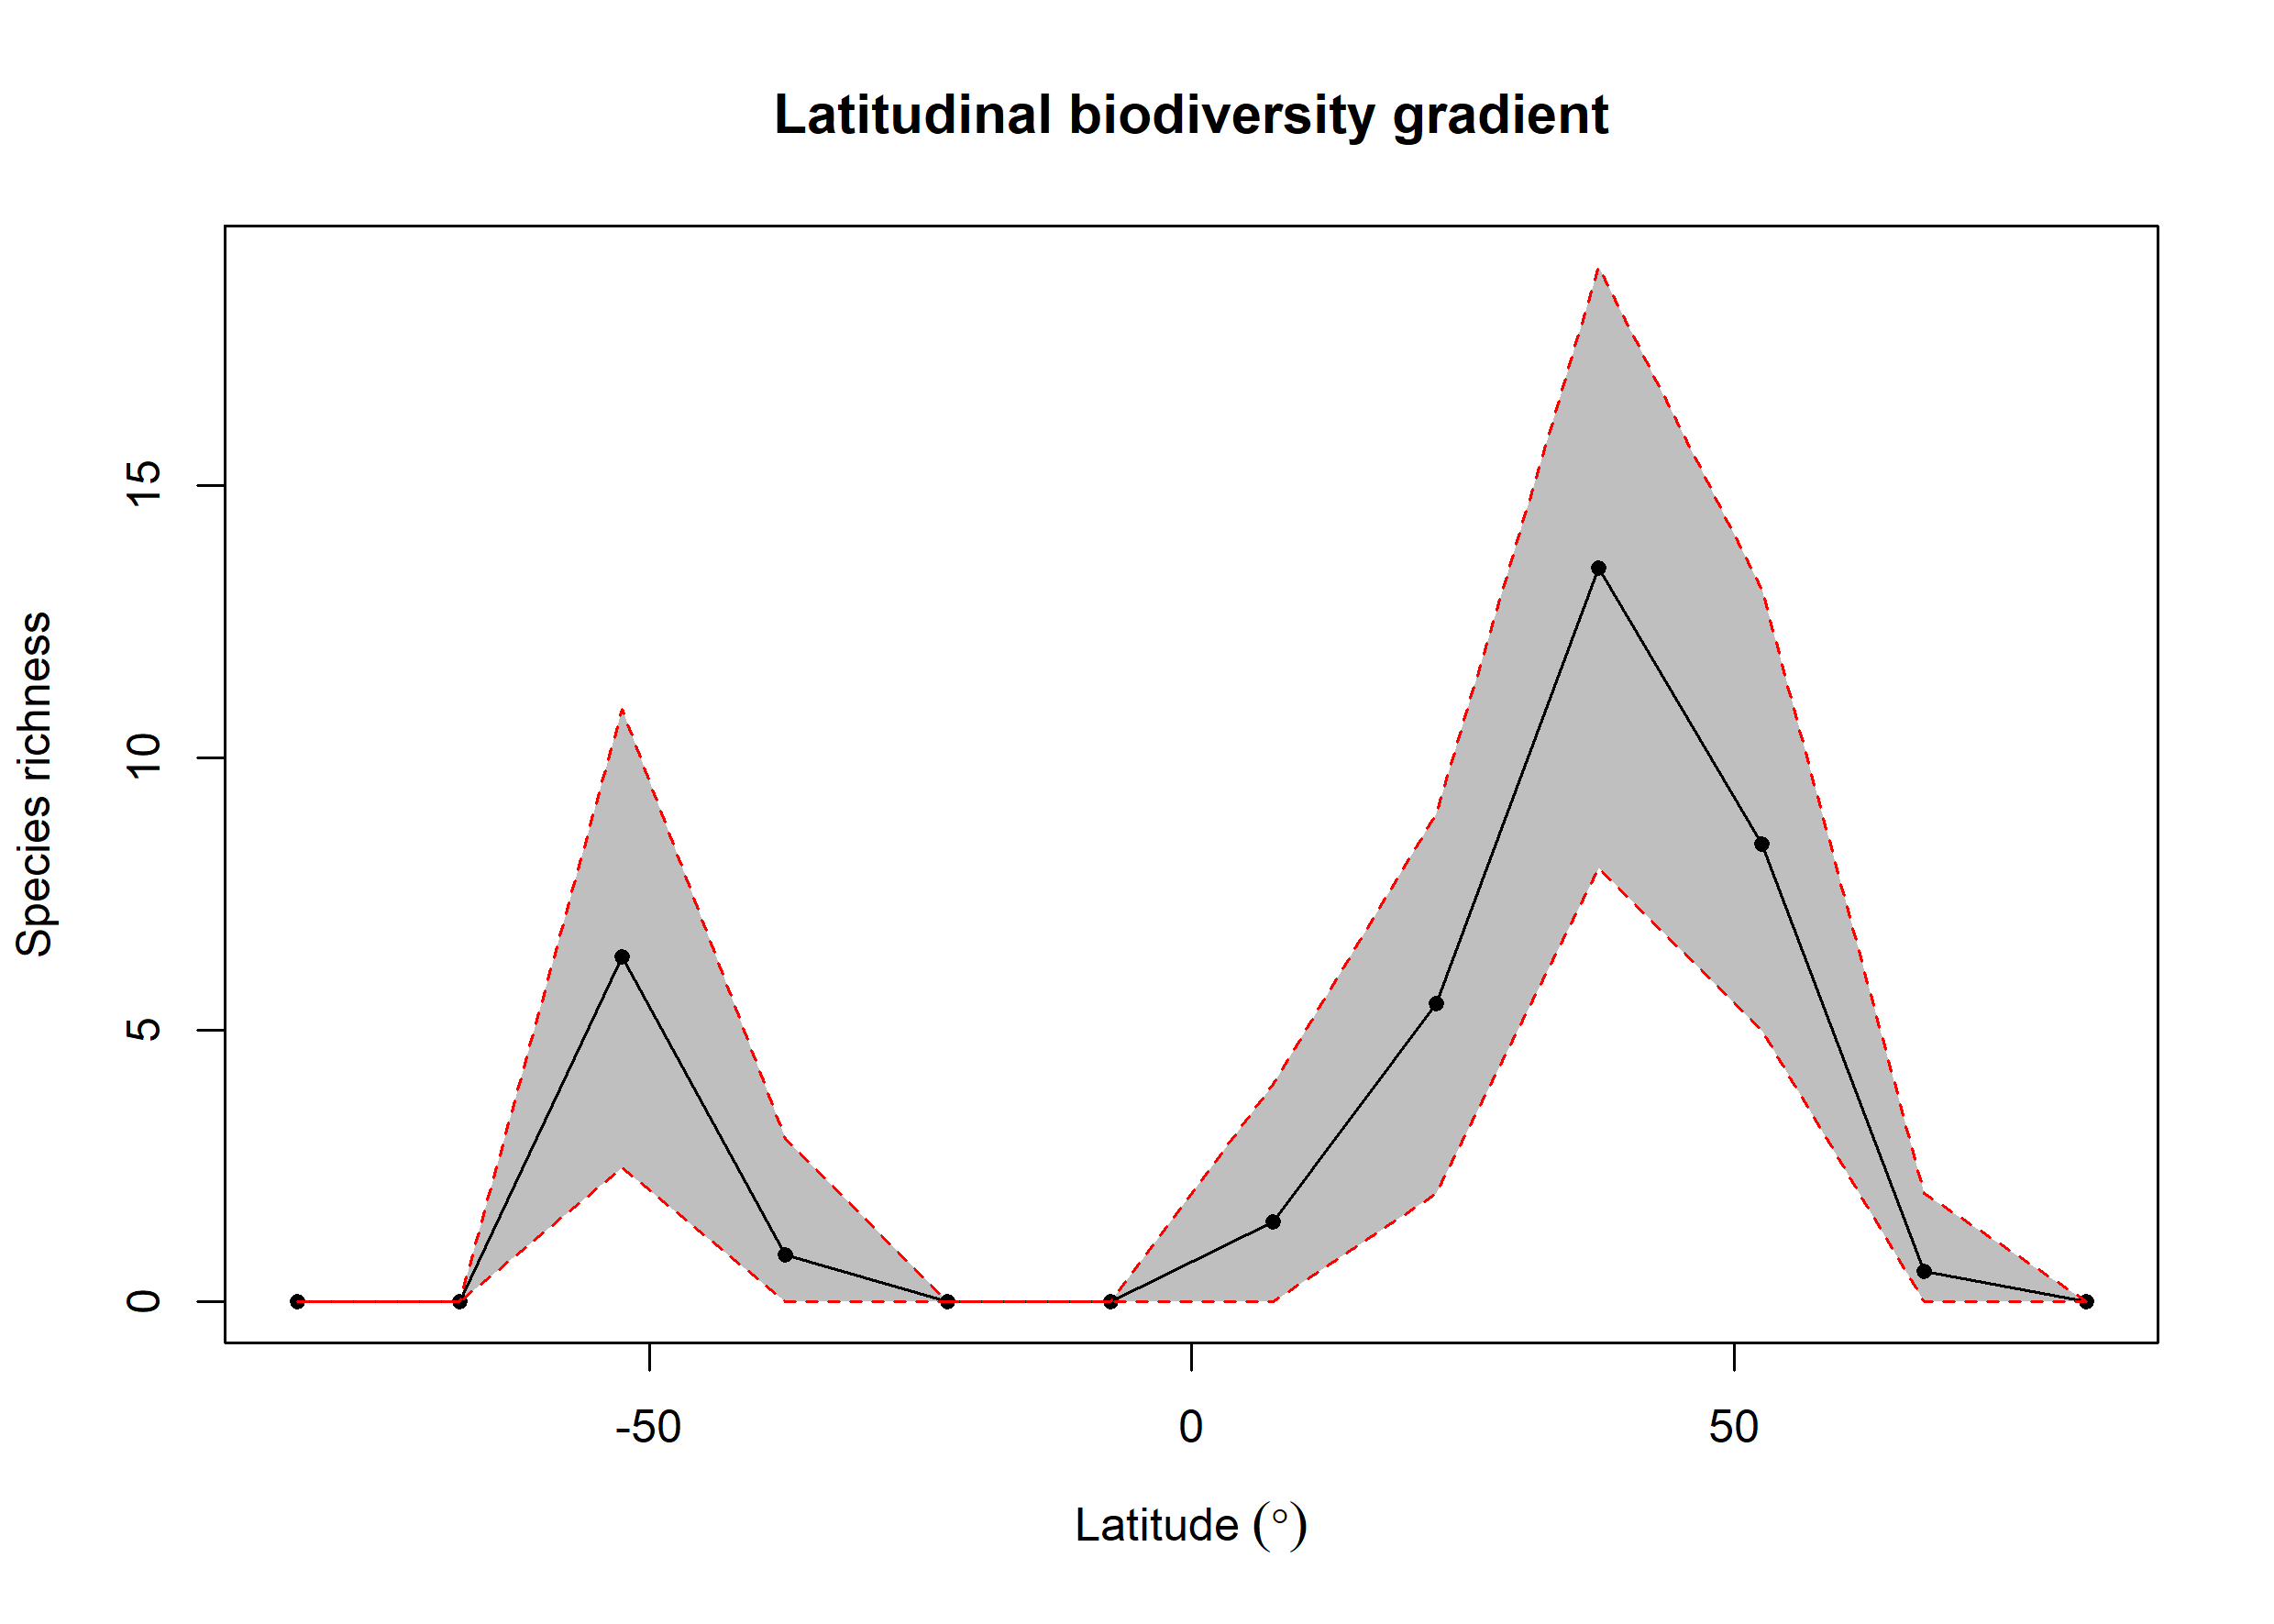

Data behind this chart, as committed beside it:
bin, max, min, mid, hemisphere, mean_richness, CI.Lower, CI.Upper
1, 90, 75, 82.5, N, NA, NA, NA
2, 75, 60, 67.5, N, 0.56, 0, 2
3, 60, 45, 52.5, N, 8.423, 4.998, 13.11
4, 45, 30, 37.5, N, 13.48, 7.973, 19.02
5, 30, 15, 22.5, N, 5.476, 2, 8.979
6, 15, 0, 7.5, N, 1.48, 0, 4
7, 0, -15, -7.5, S, NA, NA, NA
8, -15, -30, -22.5, S, NA, NA, NA
9, -30, -45, -37.5, S, 0.87, 0, 3
10, -45, -60, -52.5, S, 6.349, 2.475, 10.89
11, -60, -75, -67.5, S, NA, NA, NA
12, -75, -90, -82.5, S, NA, NA, NA
